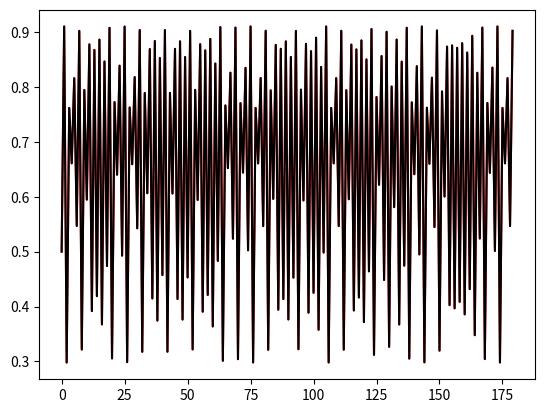

Reproduce this figure in Python.
import matplotlib.pyplot as plt
import random

r = 0.91
x01 = 0.50
x02 = 0.50
a = []
b = []
n = 180
a.append(x01)
for i in range(1, n):
    a.append(4*r*a[i-1]*(1-a[i-1]))
b.append(x02)
for i in range(1, n):
    # b[i - 1] = b[i - 1] / 10
    # b[i - 1] = b[i - 1] * 10
    # b[i - 1] = b[i - 1] / 16
    # b[i - 1] = b[i - 1] * 16
    # b[i - 1] = b[i - 1] / 20
    # b[i - 1] = b[i - 1] * 20
    b.append(4*r*b[i-1]*(1-b[i-1]))
plt.plot(range(n), a, color='red')
plt.plot(range(n), b, color='black')
plt.show()
